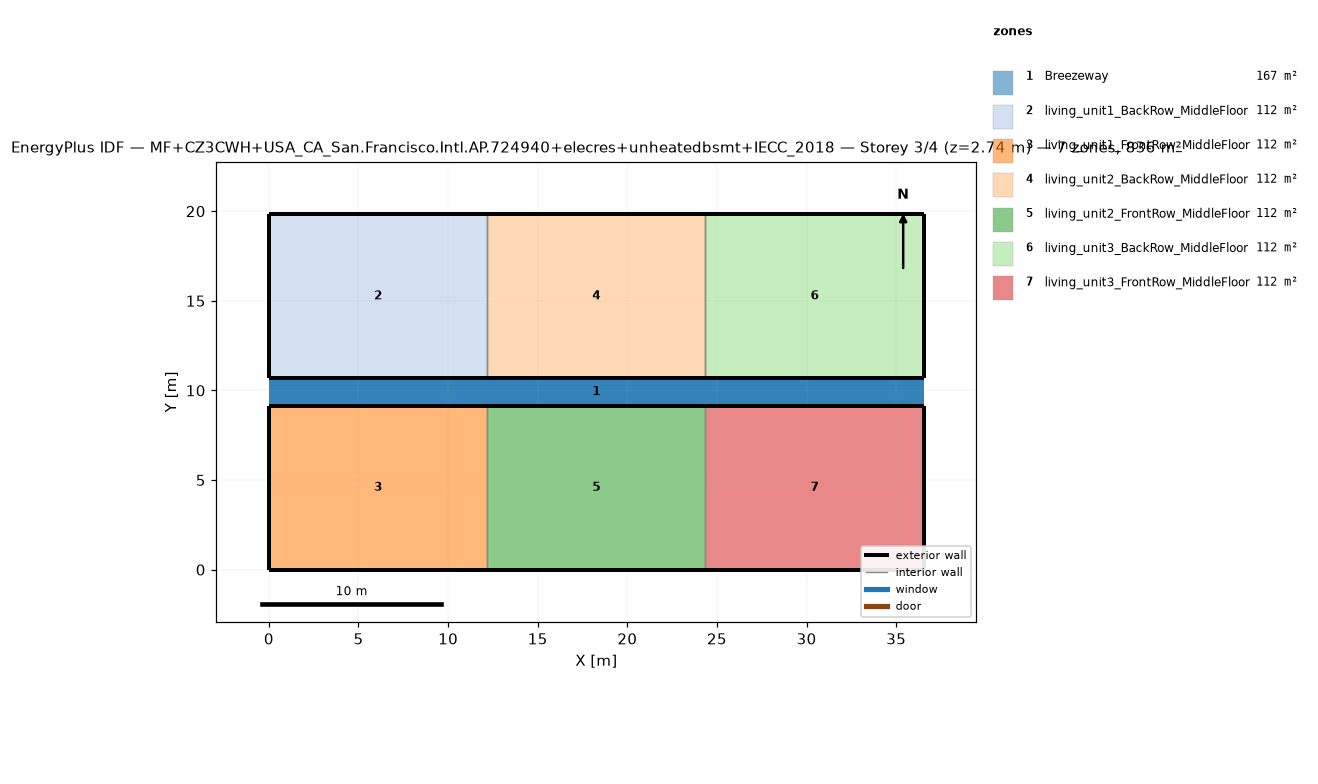
=== STOREY PLAN SPEC (per zone: floor XY polygon, exterior-wall plan segments, windows/doors) ===
zone 1: Breezeway  (167.0 m²)
  floor: (36.54, 9.16) (0.00, 9.16) (0.00, 10.68) (36.54, 10.68)
  floor: (36.54, 9.16) (0.00, 9.16) (0.00, 10.68) (36.54, 10.68)
  floor: (36.54, 9.16) (0.00, 9.16) (0.00, 10.68) (36.54, 10.68)
zone 2: living_unit1_BackRow_MiddleFloor  (111.5 m²)
  floor: (12.18, 10.68) (0.00, 10.68) (0.00, 19.84) (12.18, 19.84)
  exterior wall: (0.00, 10.68) – (12.18, 10.68)  [12.2 m]
  exterior wall: (12.18, 19.84) – (0.00, 19.84)  [12.2 m]
  exterior wall: (0.00, 19.84) – (0.00, 10.68)  [9.2 m]
  interior walls: 1
zone 3: living_unit1_FrontRow_MiddleFloor  (111.5 m²)
  floor: (12.18, 0.00) (0.00, 0.00) (0.00, 9.16) (12.18, 9.16)
  exterior wall: (0.00, 0.00) – (12.18, 0.00)  [12.2 m]
  exterior wall: (12.18, 9.16) – (0.00, 9.16)  [12.2 m]
  exterior wall: (0.00, 9.16) – (0.00, 0.00)  [9.2 m]
  interior walls: 1
zone 4: living_unit2_BackRow_MiddleFloor  (111.5 m²)
  floor: (24.36, 10.68) (12.18, 10.68) (12.18, 19.84) (24.36, 19.84)
  exterior wall: (12.18, 10.68) – (24.36, 10.68)  [12.2 m]
  exterior wall: (24.36, 19.84) – (12.18, 19.84)  [12.2 m]
  interior walls: 2
zone 5: living_unit2_FrontRow_MiddleFloor  (111.5 m²)
  floor: (24.36, 0.00) (12.18, 0.00) (12.18, 9.16) (24.36, 9.16)
  exterior wall: (12.18, 0.00) – (24.36, 0.00)  [12.2 m]
  exterior wall: (24.36, 9.16) – (12.18, 9.16)  [12.2 m]
  interior walls: 2
zone 6: living_unit3_BackRow_MiddleFloor  (111.5 m²)
  floor: (36.54, 10.68) (24.36, 10.68) (24.36, 19.84) (36.54, 19.84)
  exterior wall: (24.36, 10.68) – (36.54, 10.68)  [12.2 m]
  exterior wall: (36.54, 10.68) – (36.54, 19.84)  [9.2 m]
  exterior wall: (36.54, 19.84) – (24.36, 19.84)  [12.2 m]
  interior walls: 1
zone 7: living_unit3_FrontRow_MiddleFloor  (111.5 m²)
  floor: (36.54, 0.00) (24.36, 0.00) (24.36, 9.16) (36.54, 9.16)
  exterior wall: (24.36, 0.00) – (36.54, 0.00)  [12.2 m]
  exterior wall: (36.54, 0.00) – (36.54, 9.16)  [9.2 m]
  exterior wall: (36.54, 9.16) – (24.36, 9.16)  [12.2 m]
  interior walls: 1

=== DERIVED (storey summary) ===
Building: MF+CZ3CWH+USA_CA_San.Francisco.Intl.AP.724940+elecres+unheatedbsmt+IECC_2018
Storey: 3 of 4  (floor level z = 2.74 m)
Storey gross floor area: 836.2 m²
Zones on this storey: 7
  - Breezeway: floor 167.0 m²
  - living_unit1_BackRow_MiddleFloor: floor 111.5 m²; exterior wall 33.5 m (86.9 m²); WWR 0.0%
  - living_unit1_FrontRow_MiddleFloor: floor 111.5 m²; exterior wall 33.5 m (86.9 m²); WWR 0.0%
  - living_unit2_BackRow_MiddleFloor: floor 111.5 m²; exterior wall 24.4 m (63.1 m²); WWR 0.0%
  - living_unit2_FrontRow_MiddleFloor: floor 111.5 m²; exterior wall 24.4 m (63.1 m²); WWR 0.0%
  - living_unit3_BackRow_MiddleFloor: floor 111.5 m²; exterior wall 33.5 m (86.9 m²); WWR 0.0%
  - living_unit3_FrontRow_MiddleFloor: floor 111.5 m²; exterior wall 33.5 m (86.9 m²); WWR 0.0%
Zone adjacency (shared interzone walls):
  - living_unit1_BackRow_MiddleFloor ↔ living_unit2_BackRow_MiddleFloor
  - living_unit1_FrontRow_MiddleFloor ↔ living_unit2_FrontRow_MiddleFloor
  - living_unit2_BackRow_MiddleFloor ↔ living_unit3_BackRow_MiddleFloor
  - living_unit2_FrontRow_MiddleFloor ↔ living_unit3_FrontRow_MiddleFloor